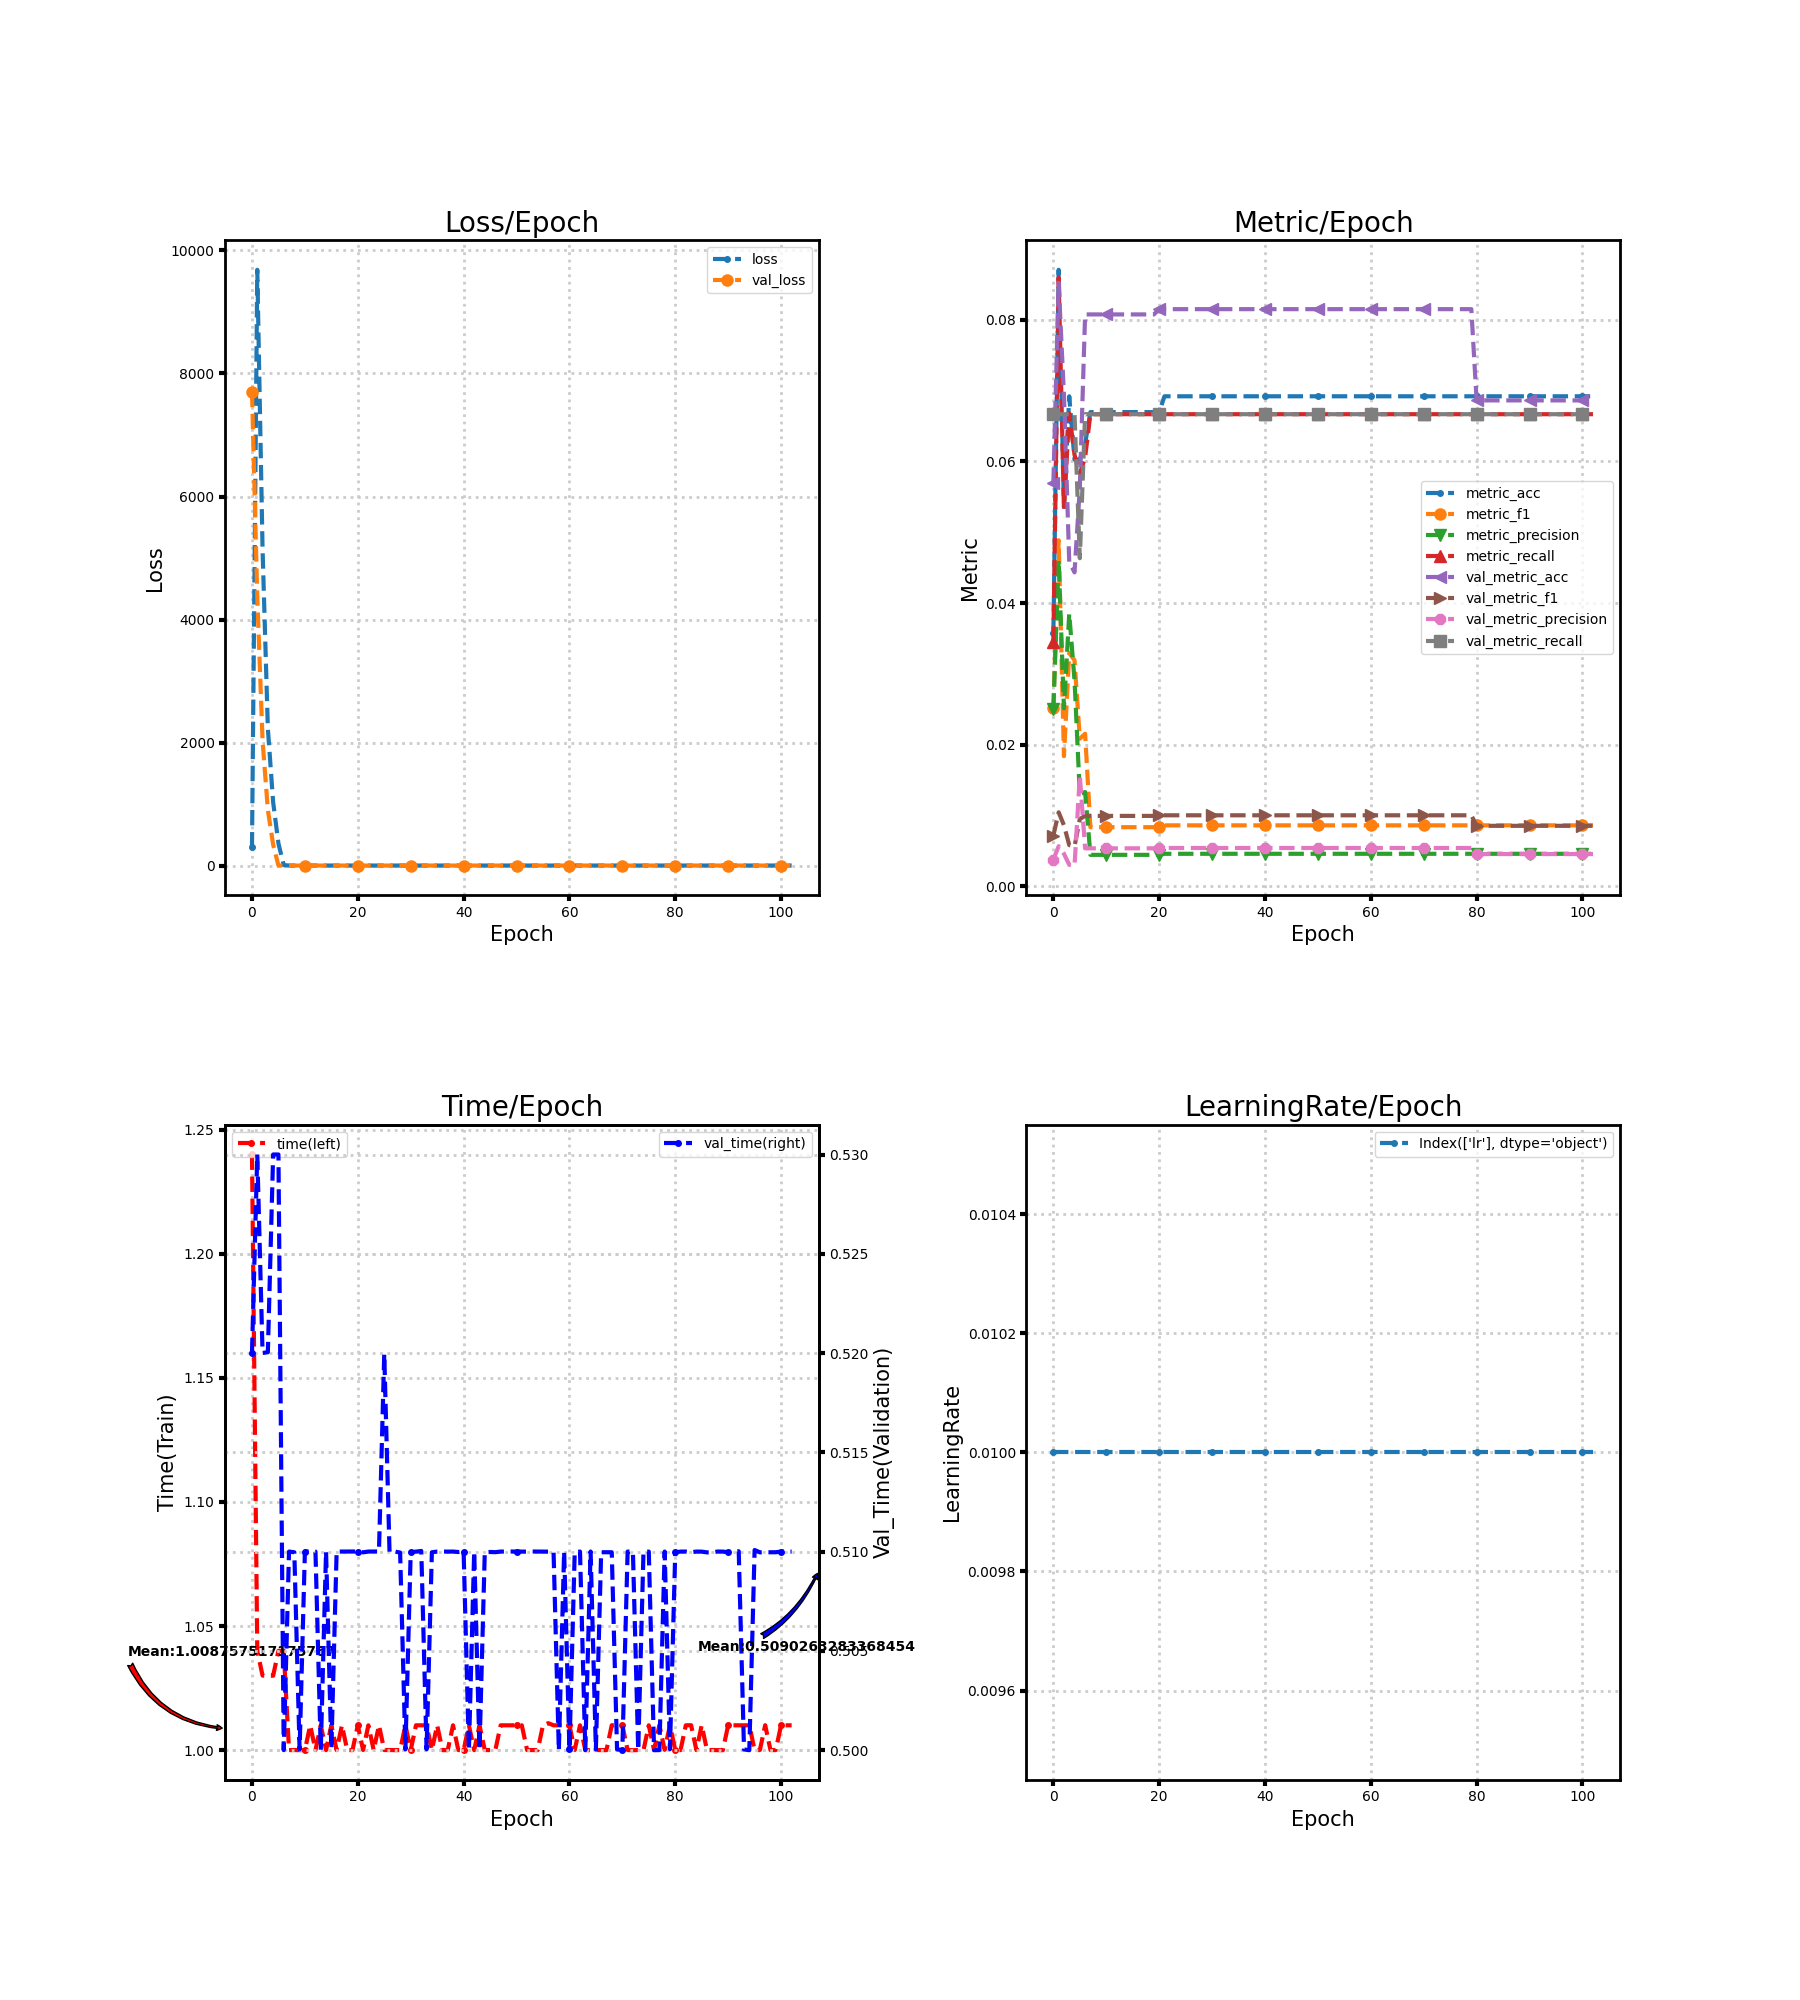

The table this chart was drawn from, first rows:
loss, metric_acc, metric_f1, metric_precision, metric_recall, time, lr, val_loss, val_metric_acc, val_metric_f1, val_metric_precision, val_metric_recall, val_time
296.2, 0.03571, 0.02514, 0.02508, 0.03455, 1.24, 0.01, 7704, 0.05697, 0.007187, 0.003798, 0.06667, 0.52
9686, 0.08705, 0.04887, 0.04605, 0.08595, 1.04, 0.01, 4366, 0.08521, 0.01047, 0.005681, 0.06667, 0.53
5142, 0.05357, 0.01839, 0.02515, 0.05326, 1.03, 0.01, 2033, 0.06936, 0.008648, 0.004624, 0.06667, 0.52
2232, 0.0692, 0.03294, 0.0385, 0.06681, 1.03, 0.01, 907.1, 0.04583, 0.005842, 0.003055, 0.06667, 0.52
1032, 0.06027, 0.03194, 0.0291, 0.06092, 1.03, 0.01, 343.5, 0.04434, 0.005661, 0.002956, 0.06667, 0.53
361.2, 0.06027, 0.02085, 0.01303, 0.05828, 1.04, 0.01, 2.705, 0.05623, 0.009526, 0.0156, 0.04634, 0.53
9.552, 0.0625, 0.02156, 0.01333, 0.06057, 1.04, 0.01, 2.705, 0.08075, 0.009963, 0.005384, 0.06667, 0.5
2.708, 0.06696, 0.008368, 0.004464, 0.06667, 1, 0.01, 2.705, 0.08075, 0.009963, 0.005384, 0.06667, 0.51
2.708, 0.06696, 0.008368, 0.004464, 0.06667, 1, 0.01, 2.705, 0.08075, 0.009963, 0.005384, 0.06667, 0.51
2.708, 0.06696, 0.008368, 0.004464, 0.06667, 1, 0.01, 2.705, 0.08075, 0.009963, 0.005384, 0.06667, 0.5
2.708, 0.06696, 0.008368, 0.004464, 0.06667, 1, 0.01, 2.705, 0.08075, 0.009963, 0.005384, 0.06667, 0.51
2.708, 0.06696, 0.008368, 0.004464, 0.06667, 1.01, 0.01, 2.705, 0.08075, 0.009963, 0.005384, 0.06667, 0.51
2.708, 0.06696, 0.008368, 0.004464, 0.06667, 1, 0.01, 2.705, 0.08075, 0.009963, 0.005384, 0.06667, 0.51
2.708, 0.06696, 0.008368, 0.004464, 0.06667, 1.01, 0.01, 2.704, 0.08075, 0.009963, 0.005384, 0.06667, 0.5
2.708, 0.06696, 0.008368, 0.004464, 0.06667, 1, 0.01, 2.704, 0.08075, 0.009963, 0.005384, 0.06667, 0.51
2.708, 0.06696, 0.008368, 0.004464, 0.06667, 1.01, 0.01, 2.704, 0.08075, 0.009963, 0.005384, 0.06667, 0.5001
2.708, 0.06696, 0.008368, 0.004464, 0.06667, 1.0, 0.01, 2.704, 0.08075, 0.009963, 0.005384, 0.06667, 0.51
2.708, 0.06696, 0.008368, 0.004464, 0.06667, 1.01, 0.01, 2.704, 0.08075, 0.009963, 0.005384, 0.06667, 0.51
2.708, 0.06696, 0.008368, 0.004464, 0.06667, 1, 0.01, 2.705, 0.08075, 0.009963, 0.005384, 0.06667, 0.51
2.707, 0.06696, 0.008368, 0.004464, 0.06667, 1, 0.01, 2.705, 0.08075, 0.009963, 0.005384, 0.06667, 0.51
2.707, 0.06696, 0.008368, 0.004464, 0.06667, 1.01, 0.01, 2.705, 0.0815, 0.01005, 0.005433, 0.06667, 0.51
2.707, 0.0692, 0.008629, 0.004613, 0.06667, 1, 0.01, 2.705, 0.0815, 0.01005, 0.005433, 0.06667, 0.51
2.707, 0.0692, 0.008629, 0.004613, 0.06667, 1.01, 0.01, 2.705, 0.0815, 0.01005, 0.005433, 0.06667, 0.51
2.707, 0.0692, 0.008629, 0.004613, 0.06667, 1.0, 0.01, 2.705, 0.0815, 0.01005, 0.005433, 0.06667, 0.51
2.707, 0.0692, 0.008629, 0.004613, 0.06667, 1.01, 0.01, 2.705, 0.0815, 0.01005, 0.005433, 0.06667, 0.51
2.707, 0.0692, 0.008629, 0.004613, 0.06667, 1, 0.01, 2.705, 0.0815, 0.01005, 0.005433, 0.06667, 0.52
2.707, 0.0692, 0.008629, 0.004613, 0.06667, 1, 0.01, 2.705, 0.0815, 0.01005, 0.005433, 0.06667, 0.51
2.706, 0.0692, 0.008629, 0.004613, 0.06667, 1, 0.01, 2.705, 0.0815, 0.01005, 0.005433, 0.06667, 0.51
2.706, 0.0692, 0.008629, 0.004613, 0.06667, 1, 0.01, 2.705, 0.0815, 0.01005, 0.005433, 0.06667, 0.51
2.706, 0.0692, 0.008629, 0.004613, 0.06667, 1.01, 0.01, 2.706, 0.0815, 0.01005, 0.005433, 0.06667, 0.5
2.706, 0.0692, 0.008629, 0.004613, 0.06667, 1, 0.01, 2.706, 0.0815, 0.01005, 0.005433, 0.06667, 0.51
2.706, 0.0692, 0.008629, 0.004613, 0.06667, 1.01, 0.01, 2.706, 0.0815, 0.01005, 0.005433, 0.06667, 0.51
2.706, 0.0692, 0.008629, 0.004613, 0.06667, 1.01, 0.01, 2.706, 0.0815, 0.01005, 0.005433, 0.06667, 0.51
2.706, 0.0692, 0.008629, 0.004613, 0.06667, 1.01, 0.01, 2.706, 0.0815, 0.01005, 0.005433, 0.06667, 0.5
2.706, 0.0692, 0.008629, 0.004613, 0.06667, 1, 0.01, 2.706, 0.0815, 0.01005, 0.005433, 0.06667, 0.51
2.706, 0.0692, 0.008629, 0.004613, 0.06667, 1.01, 0.01, 2.706, 0.0815, 0.01005, 0.005433, 0.06667, 0.51
2.705, 0.0692, 0.008629, 0.004613, 0.06667, 1, 0.01, 2.707, 0.0815, 0.01005, 0.005433, 0.06667, 0.51
2.705, 0.0692, 0.008629, 0.004613, 0.06667, 1, 0.01, 2.707, 0.0815, 0.01005, 0.005433, 0.06667, 0.51
2.705, 0.0692, 0.008629, 0.004613, 0.06667, 1.01, 0.01, 2.707, 0.0815, 0.01005, 0.005433, 0.06667, 0.51
2.705, 0.0692, 0.008629, 0.004613, 0.06667, 1, 0.01, 2.707, 0.0815, 0.01005, 0.005433, 0.06667, 0.51
2.705, 0.0692, 0.008629, 0.004613, 0.06667, 1, 0.01, 2.707, 0.0815, 0.01005, 0.005433, 0.06667, 0.51
2.705, 0.0692, 0.008629, 0.004613, 0.06667, 1.01, 0.01, 2.707, 0.0815, 0.01005, 0.005433, 0.06667, 0.5
2.705, 0.0692, 0.008629, 0.004613, 0.06667, 1, 0.01, 2.707, 0.0815, 0.01005, 0.005433, 0.06667, 0.51
2.705, 0.0692, 0.008629, 0.004613, 0.06667, 1.01, 0.01, 2.708, 0.0815, 0.01005, 0.005433, 0.06667, 0.5
2.705, 0.0692, 0.008629, 0.004613, 0.06667, 1, 0.01, 2.708, 0.0815, 0.01005, 0.005433, 0.06667, 0.51
2.705, 0.0692, 0.008629, 0.004613, 0.06667, 1, 0.01, 2.708, 0.0815, 0.01005, 0.005433, 0.06667, 0.51
2.704, 0.0692, 0.008629, 0.004613, 0.06667, 1, 0.01, 2.708, 0.0815, 0.01005, 0.005433, 0.06667, 0.51
2.704, 0.0692, 0.008629, 0.004613, 0.06667, 1.01, 0.01, 2.708, 0.0815, 0.01005, 0.005433, 0.06667, 0.51
2.704, 0.0692, 0.008629, 0.004613, 0.06667, 1.01, 0.01, 2.708, 0.0815, 0.01005, 0.005433, 0.06667, 0.51
2.704, 0.0692, 0.008629, 0.004613, 0.06667, 1.01, 0.01, 2.709, 0.0815, 0.01005, 0.005433, 0.06667, 0.51
2.704, 0.0692, 0.008629, 0.004613, 0.06667, 1.01, 0.01, 2.709, 0.0815, 0.01005, 0.005433, 0.06667, 0.51
2.704, 0.0692, 0.008629, 0.004613, 0.06667, 1.01, 0.01, 2.709, 0.0815, 0.01005, 0.005433, 0.06667, 0.51
2.704, 0.0692, 0.008629, 0.004613, 0.06667, 1, 0.01, 2.709, 0.0815, 0.01005, 0.005433, 0.06667, 0.51
2.704, 0.0692, 0.008629, 0.004613, 0.06667, 1, 0.01, 2.709, 0.0815, 0.01005, 0.005433, 0.06667, 0.51
2.704, 0.0692, 0.008629, 0.004613, 0.06667, 1, 0.01, 2.709, 0.0815, 0.01005, 0.005433, 0.06667, 0.51
2.704, 0.0692, 0.008629, 0.004613, 0.06667, 1.01, 0.01, 2.709, 0.0815, 0.01005, 0.005433, 0.06667, 0.51
2.704, 0.0692, 0.008629, 0.004613, 0.06667, 1.011, 0.01, 2.71, 0.0815, 0.01005, 0.005433, 0.06667, 0.51
2.704, 0.0692, 0.008629, 0.004613, 0.06667, 1.01, 0.01, 2.71, 0.0815, 0.01005, 0.005433, 0.06667, 0.51
2.704, 0.0692, 0.008629, 0.004613, 0.06667, 1.01, 0.01, 2.71, 0.0815, 0.01005, 0.005433, 0.06667, 0.5
2.704, 0.0692, 0.008629, 0.004613, 0.06667, 1.01, 0.01, 2.71, 0.0815, 0.01005, 0.005433, 0.06667, 0.51
... 43 more rows
